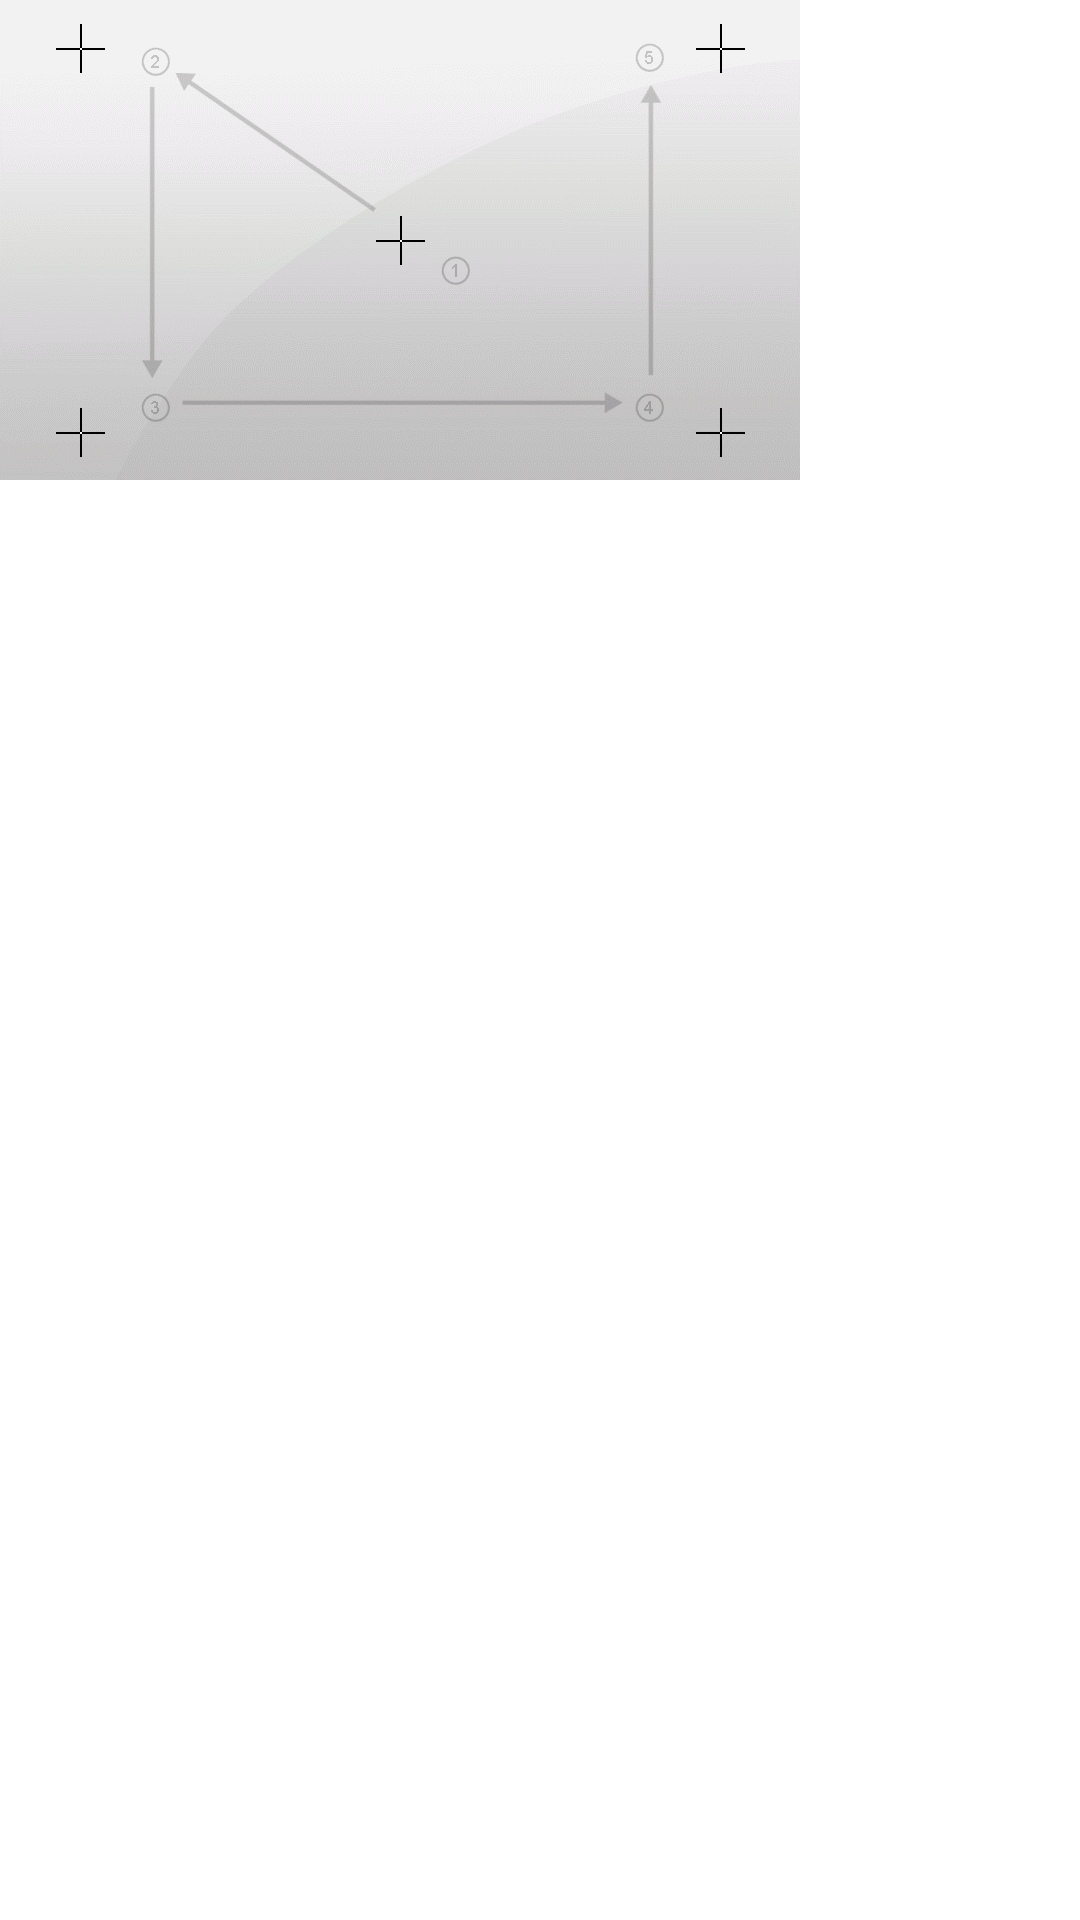

Reconstruct the res/layout file that produces this screen, plus the resources it refers to.
<!-- AndroidManifest.xml: application theme AppTheme -->
<!-- res/layout/calibrate.xml -->
<?xml version="1.0" encoding="utf-8"?>
<RelativeLayout xmlns:android="http://schemas.android.com/apk/res/android"
    android:layout_width="match_parent"
    android:layout_height="match_parent"
    >












        <ImageView

            android:layout_width="800px"
            android:layout_height="480px"
            android:layout_marginLeft="0px"
            android:layout_marginTop="0px"
            android:src="@drawable/calibrate_bg"/>

        <ImageView
            android:id="@+id/LeftTop"
            android:layout_width="49px"
            android:layout_height="49px"
            android:scaleType="fitCenter"
            android:layout_marginLeft="56px"
            android:layout_marginTop="24px"
            android:src="@drawable/calibrate_cross"/>
        <ImageView
            android:id="@+id/LeftBottom"
            android:layout_width="49px"
            android:layout_height="49px"
            android:layout_marginLeft="56px"
            android:layout_marginTop="408px"
            android:src="@drawable/calibrate_cross"/>

        <ImageView
            android:id="@+id/RightTop"
            android:layout_width="49px"
            android:layout_height="49px"
            android:layout_marginLeft="696px"
            android:layout_marginTop="24px"
            android:src="@drawable/calibrate_cross"/>
        <ImageView
            android:id="@+id/RightBottom"
            android:layout_width="49px"
            android:layout_height="49px"
            android:layout_marginLeft="696px"
            android:layout_marginTop="408px"
            android:src="@drawable/calibrate_cross"/>

        <ImageView
            android:id="@+id/Middle"
            android:layout_width="49px"
            android:layout_height="49px"
            android:layout_marginLeft="376px"
            android:layout_marginTop="216px"
			android:src="@drawable/calibrate_cross"/>

        <TextView
            android:id="@+id/OK"
            android:layout_width="30px"
            android:layout_height="30px"
            android:layout_marginLeft="390px"
            android:visibility="gone"
            android:layout_marginTop="15px"
            android:text="@string/ok"
            android:gravity="center"
             android:textColor="#FF000000"
            android:textSize="18px"
            />


</RelativeLayout>
<!-- resources referenced by this layout -->
<resources>
  <!-- drawable calibrate_bg: png bitmap (drawable-mdpi, 61831 bytes) -->
  <!-- drawable calibrate_cross: png bitmap (drawable-mdpi, 2872 bytes) -->
  <string name="ok">OK</string>
  <style name="AppTheme" parent="AppBaseTheme">
          
      </style>
  <style name="AppBaseTheme" parent="android:Theme.Light">
          
      </style>
</resources>
